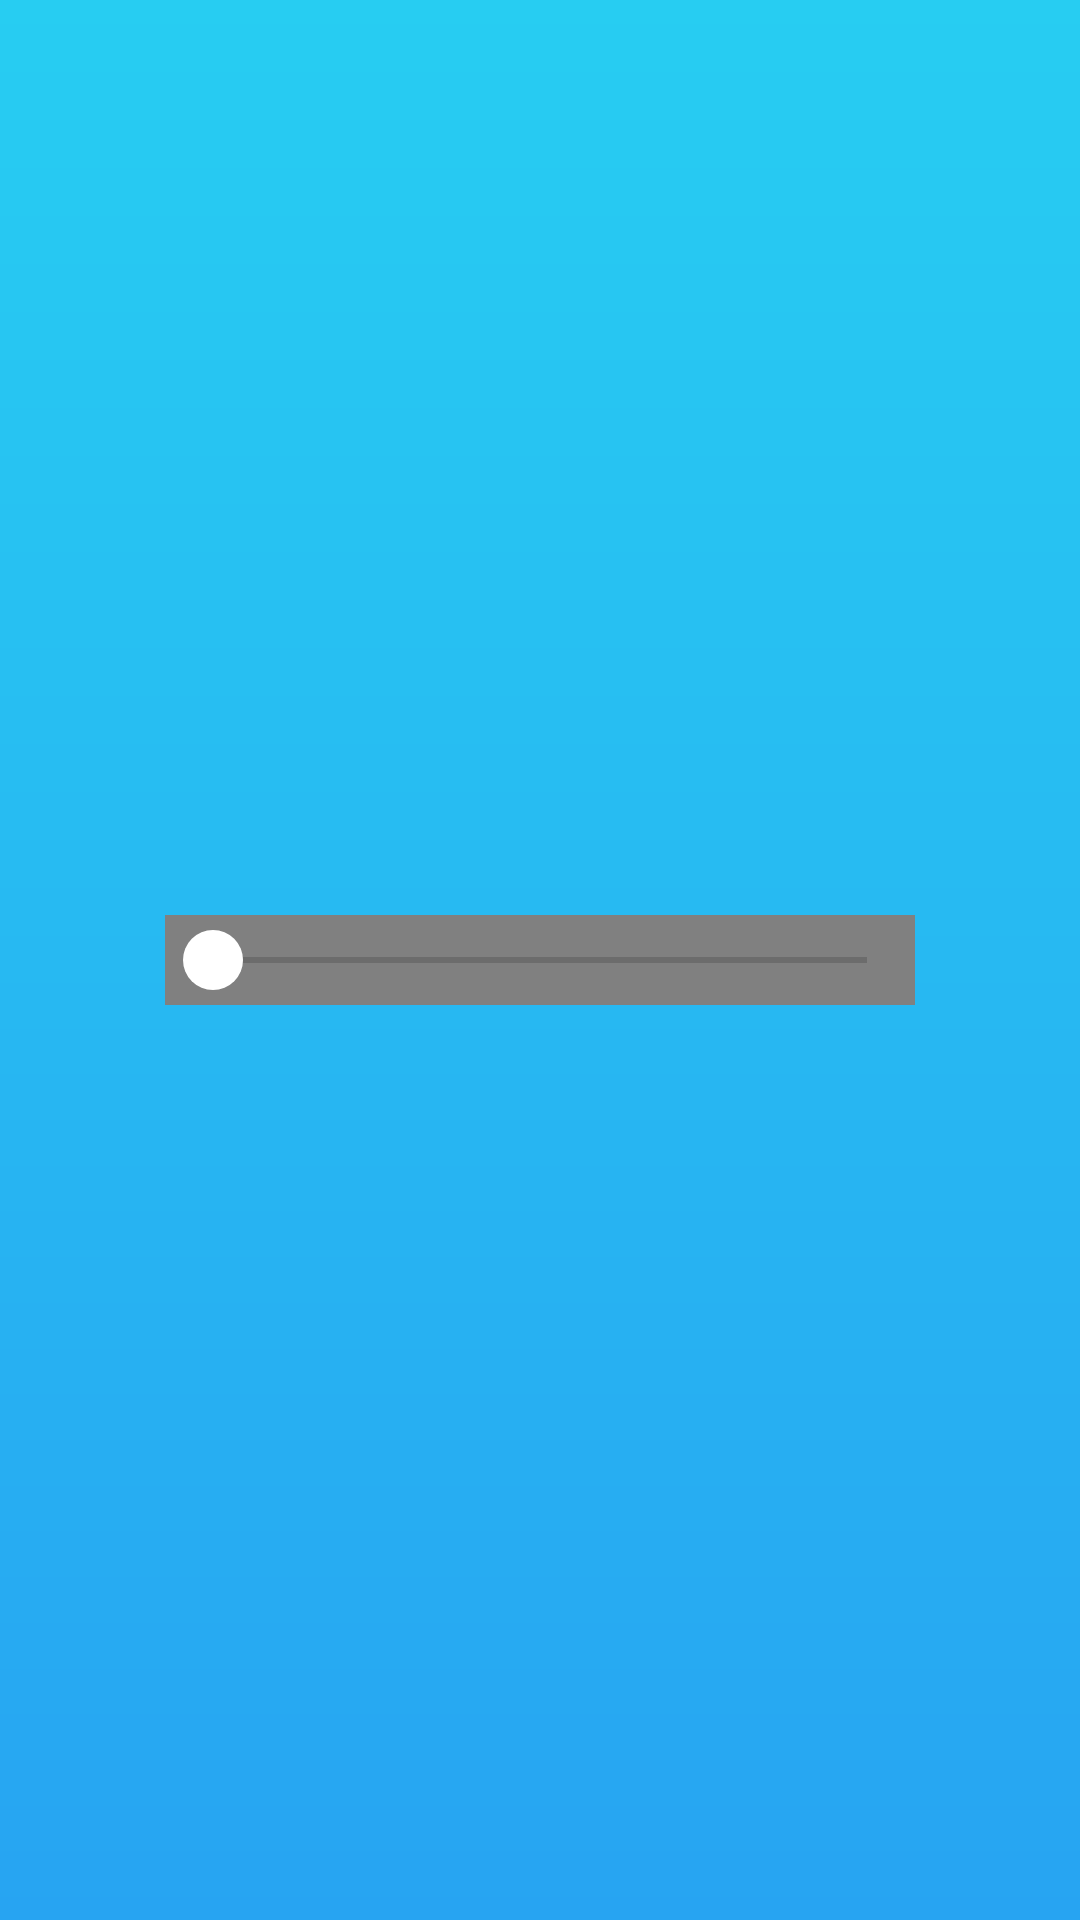

Reconstruct the res/layout file that produces this screen, plus the resources it refers to.
<!-- AndroidManifest.xml: activity theme AppTheme.NoActionBar -->
<!-- res/layout/activity_web_music_play.xml -->
<?xml version="1.0" encoding="utf-8"?>
<RelativeLayout xmlns:android="http://schemas.android.com/apk/res/android"
    android:background="@drawable/shape"
    android:orientation="vertical" android:layout_width="match_parent"
    android:layout_height="match_parent">
    <SeekBar
        android:layout_centerInParent="true"
        android:id="@+id/seekbar"
        android:layout_width="250dp"
        android:layout_height="30dp"
        android:max="10000"
        android:background="@color/gray"
        android:progress="0"
        android:thumb="@drawable/seek" />

</RelativeLayout>
<!-- resources referenced by this layout -->
<resources>
  <color name="gray">#808080</color>
  <!-- drawable seek (drawable) -->
  <?xml version="1.0" encoding="utf-8"?>
  <shape xmlns:android="http://schemas.android.com/apk/res/android">
      <size
          android:width="20dp"
          android:height="20dp" />
      <solid android:color="@color/white" />
      <corners android:radius="15dp"/>
  </shape>
  <!-- drawable shape (drawable) -->
  <?xml version="1.0" encoding="utf-8"?>
  <shape xmlns:android="http://schemas.android.com/apk/res/android"
      android:shape="rectangle">
      <gradient android:angle="270"
          android:startColor="#27cdf2"
          android:centerColor="#27b9f2"
          android:endColor="#27a4f2"
          android:type="linear" />
  
  </shape>
  <style name="AppTheme.NoActionBar">
          <item name="windowActionBar">false</item>
          <item name="windowNoTitle">true</item>
      </style>
  <color name="white">#FFFFFF</color>
</resources>
